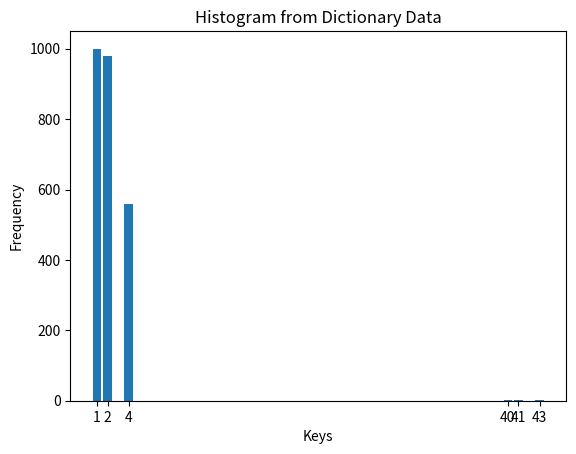

This figure's Python source:

import matplotlib.pyplot as plt

# Sample frequency dictionary
freq = {1: 1000, 2: 980, 4: 560, 40: 3, 41: 1, 43: 1}

# Prepare data for plotting
x = list(freq.keys())  # X-axis values (keys)
y = list(freq.values())  # Y-axis values (values)

# Create the bar chart
plt.bar(x, y)

# Label the axes
plt.xlabel('Keys')
plt.ylabel('Frequency')
plt.title('Histogram from Dictionary Data')

# Show the plot
plt.xticks(x)  # Ensure all keys are shown on x-axis
plt.show()
